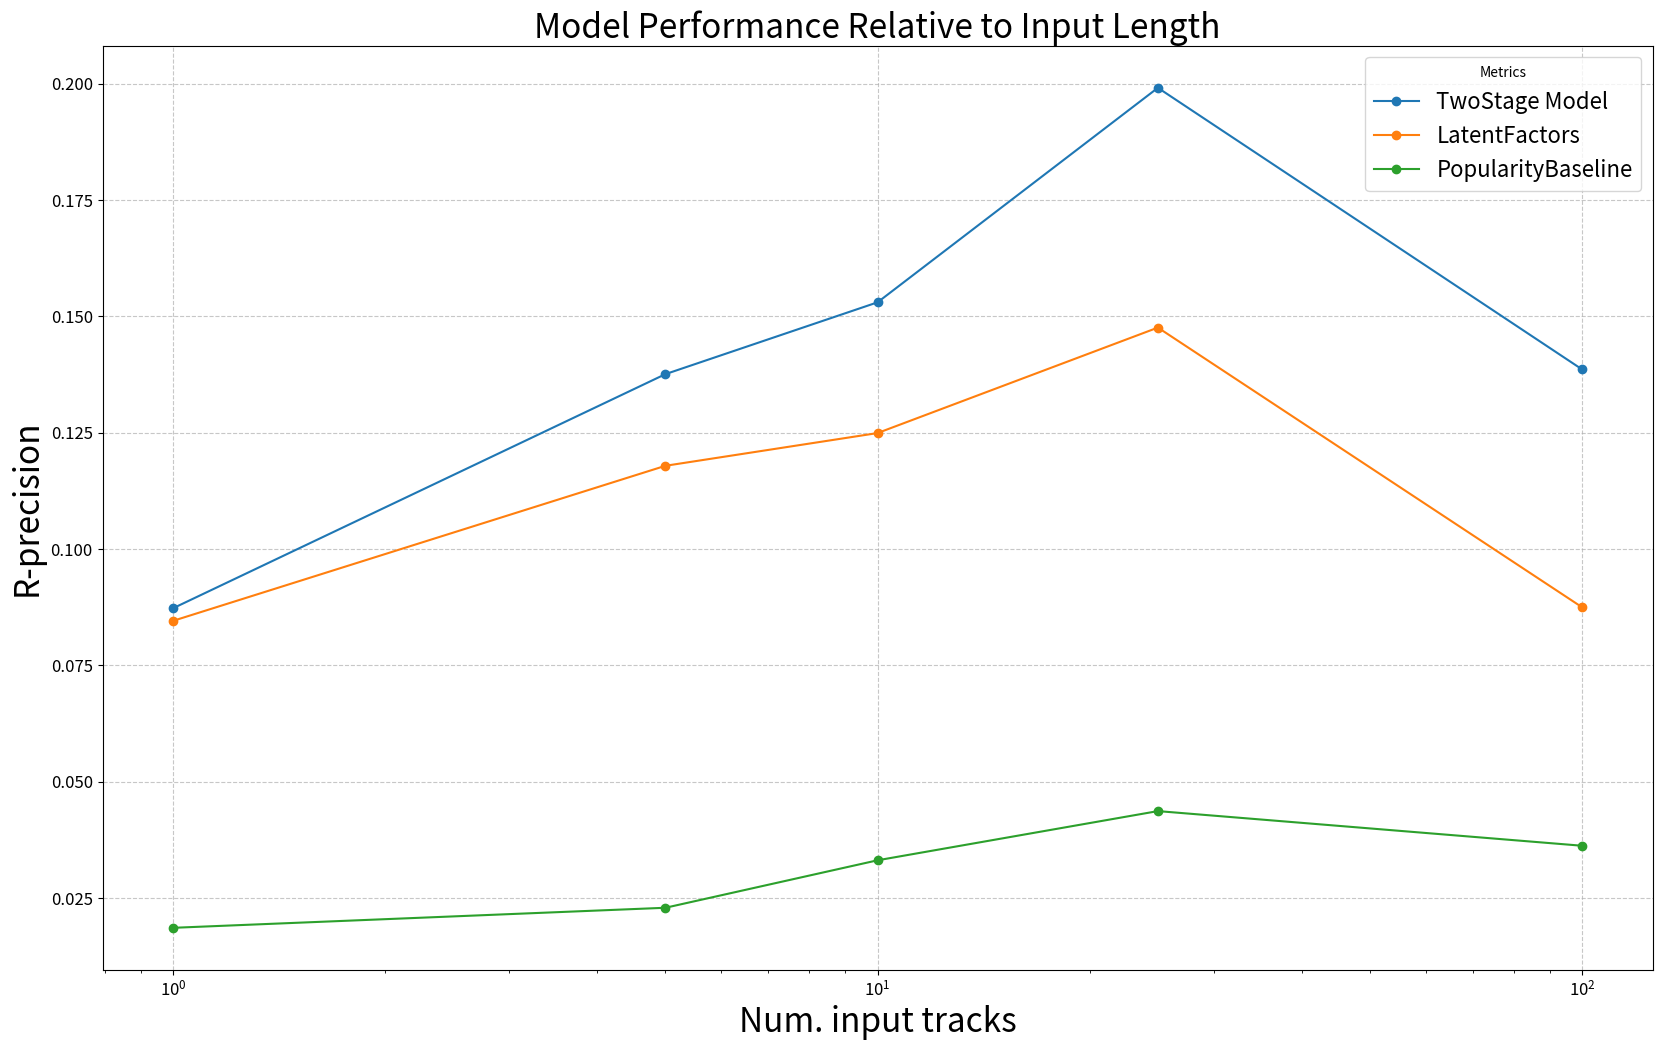

The matplotlib source for this figure:
import matplotlib.pyplot as plt

metrics = {
    "TwoStage Model": {1: 0.08724997619661899, 5: 0.13757730934346155, 10: 0.15300822174628115, 25: 0.1991121163310166, 100: 0.13859424471774173},
    "LatentFactors": {1: 0.08454495135604849, 5: 0.11787639295996868, 10: 0.1249086476653726, 25: 0.14758059468601503, 100: 0.08747230272153012},
    "PopularityBaseline": {1: 0.018571943173355712, 5: 0.022883774388527636, 10: 0.03308525311872319, 25: 0.043659670095345104, 100: 0.03621250872693846},
}

# c/o gpt4 for initial code
# Create the plot
plt.figure(figsize=(20, 12))

# Iterate through each row and plot the values
for label, data in metrics.items():
    x = list(data.keys())
    y = list(data.values())
    plt.plot(x, y, 'o-', label=label)  # Use dots for data points

# Customize tick label font size
plt.tick_params(axis='both', which='major', labelsize=12)  # Increase font size for major ticks
plt.tick_params(axis='both', which='minor', labelsize=10)  # Increase font size for minor ticks

plt.xscale('log')
# Customize the plot
plt.title("Model Performance Relative to Input Length", fontsize=24)
plt.xlabel("Num. input tracks", fontsize=24)
plt.ylabel("R-precision", fontsize=24)
plt.legend(title="Metrics", fontsize=16)
plt.grid(True, linestyle="--", alpha=0.7)


plt.savefig("metrics_plot.png", dpi=300, bbox_inches='tight')  # Save as a PNG file with high resolution
# Show the plot
#plt.show()
